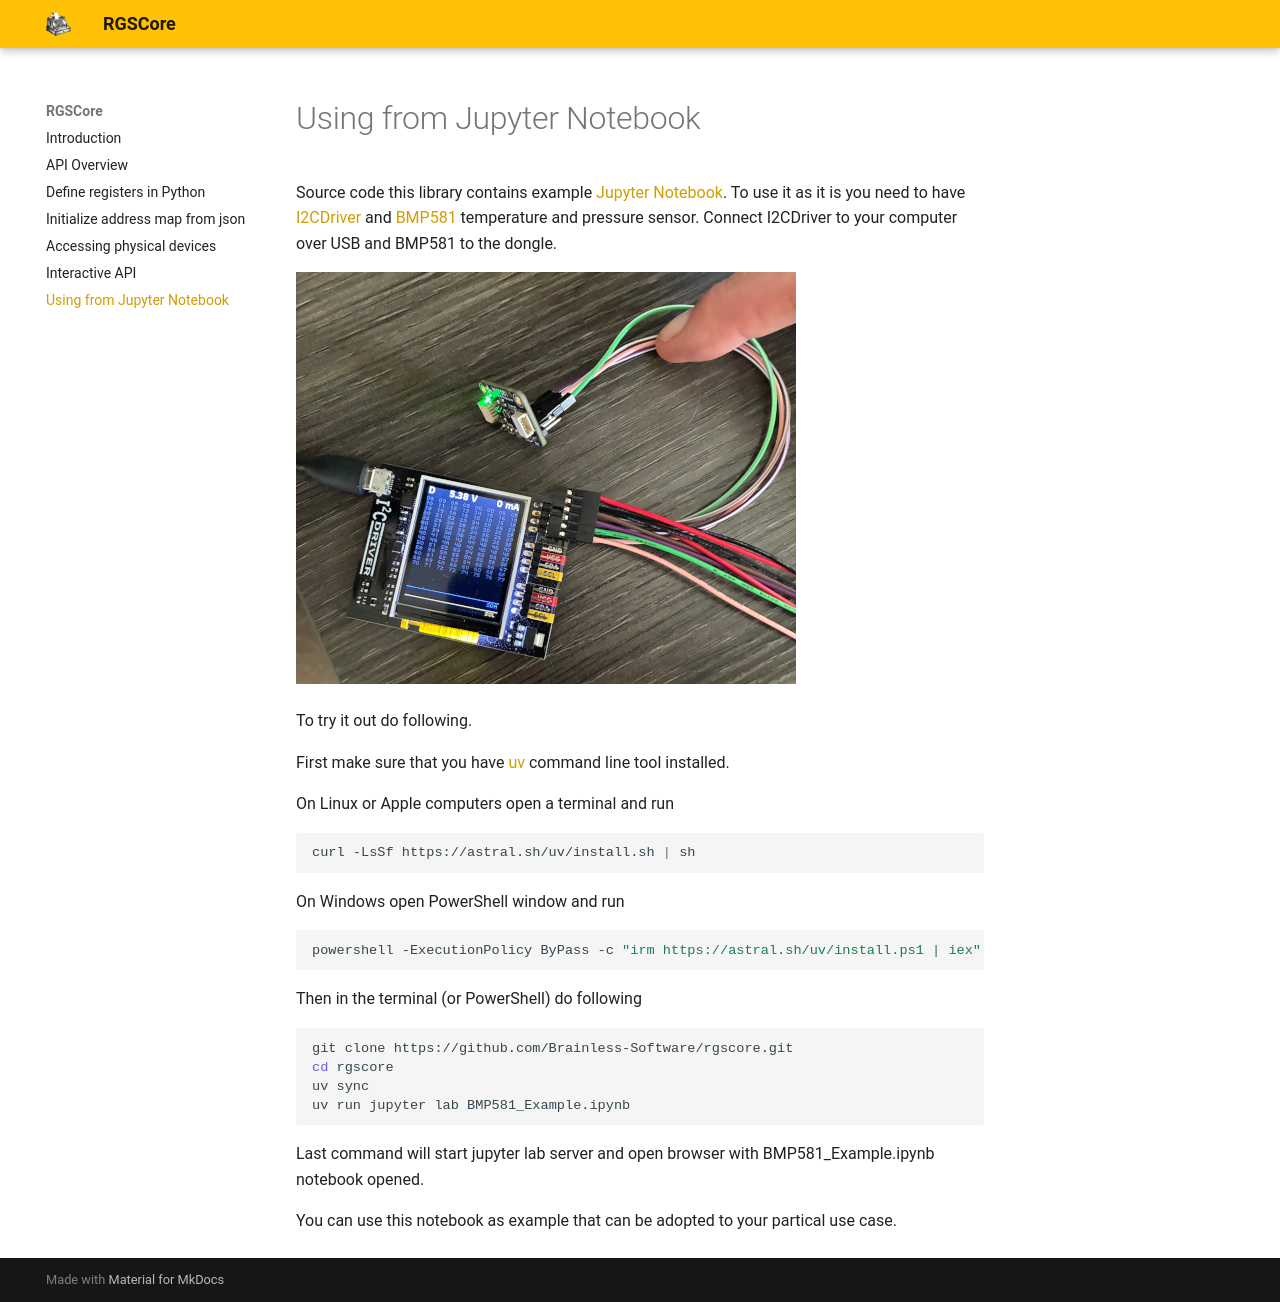

repository: Brainless-Software/rgscore · page: jupyter-notebook/index.html · generator: mkdocs

Source code this library contains example [Jupyter Notebook](https://jupyter.org/). To use it as it is you need to 
have [I2CDriver](https://i2cdriver.com/) and [BMP581](https://www.adafruit.com/product/6407) temperature and 
pressure sensor. Connect I2CDriver to your computer over USB and BMP581 to the dongle.

![](images/dongle-and-device.png)

To try it out do following.

First make sure that you have [uv](https://docs.astral.sh/uv) command line tool installed.

On Linux or Apple computers open a terminal and run

```shell
curl -LsSf https://astral.sh/uv/install.sh | sh
```

On Windows open PowerShell window and run

```shell
powershell -ExecutionPolicy ByPass -c "irm https://astral.sh/uv/install.ps1 | iex"
```

Then in the terminal (or PowerShell) do following

```shell
git clone https://github.com/Brainless-Software/rgscore.git
cd rgscore
uv sync
uv run jupyter lab BMP581_Example.ipynb
```

Last command will start jupyter lab server and open browser with BMP581_Example.ipynb notebook opened.

You can use this notebook as example that can be adopted to your partical use case.
